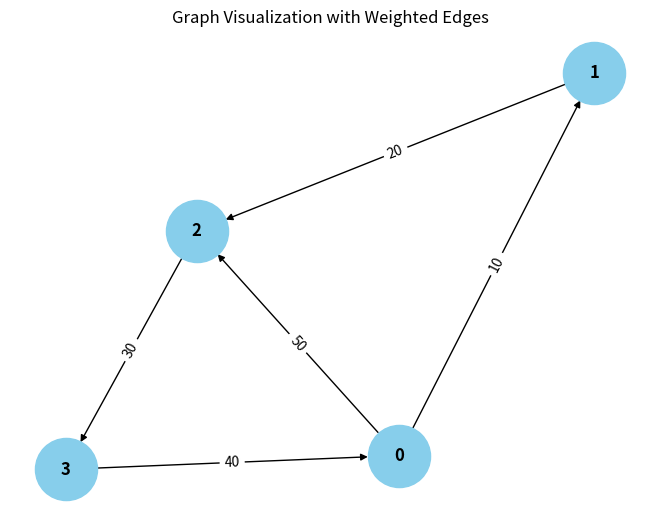

The matplotlib source for this figure:
from collections import defaultdict

# ---------------------------
# WeightedGraph Class
# ---------------------------
class WeightedGraph:
    def __init__(self, vertices):
        self.vertices = vertices
        self.adj_list = {i: [] for i in range(vertices)}  # Adjacency list for the graph
        self.edges = []  # List to store the edges (u, v, weight)

    def add_edge(self, u, v, weight):
        """Add a single edge to the graph."""
        if (u, v, weight) not in self.edges:
            self.edges.append((u, v, weight))
            self.adj_list[u].append((v, weight))

    def add_multiple_edges(self, edges):
        """Add multiple edges at once."""
        for u, v, weight in edges:
            self.add_edge(u, v, weight)

    def get_edges(self):
        """Return all edges in the graph."""
        return self.edges

    def print_edges(self):
        """Print the edges of the graph."""
        print("Edges in the graph:")
        for u, v, weight in self.edges:
            print(f"{u} -> {v} (Weight: {weight})")

    def print_adj_list(self):
        """Print the adjacency list of the graph."""
        print("Adjacency List of the graph:")
        for u in self.adj_list:
            print(f"{u} -> {self.adj_list[u]}")

    def is_cyclic_directed(self):
        """Detect if there is a cycle in a directed graph using DFS."""
        visited = [False] * self.vertices
        rec_stack = [False] * self.vertices

        def dfs(v):
            visited[v] = True
            rec_stack[v] = True
            for neighbor, _ in self.adj_list[v]:
                if not visited[neighbor] and dfs(neighbor):
                    return True
                elif rec_stack[neighbor]:
                    return True
            rec_stack[v] = False
            return False

        for node in range(self.vertices):
            if not visited[node]:
                if dfs(node):
                    return True
        return False

    def is_cyclic_undirected(self):
        """Detect if there is a cycle in an undirected graph using DFS."""
        visited = [False] * self.vertices

        def dfs(v, parent):
            visited[v] = True
            for neighbor, _ in self.adj_list[v]:
                if not visited[neighbor]:
                    if dfs(neighbor, v):
                        return True
                elif parent != neighbor:
                    return True
            return False

        for node in range(self.vertices):
            if not visited[node]:
                if dfs(node, -1):
                    return True
        return False

    def is_negative_cycle(self):
        """Detect if there is a negative cycle using Bellman-Ford."""
        dist = [float("inf")] * self.vertices
        dist[0] = 0  # Start from node 0

        for _ in range(self.vertices - 1):
            for u, v, weight in self.edges:
                if dist[u] != float("inf") and dist[u] + weight < dist[v]:
                    dist[v] = dist[u] + weight

        for u, v, weight in self.edges:
            if dist[u] != float("inf") and dist[u] + weight < dist[v]:
                return True  # Negative cycle detected
        return False

    def reset_graph(self):
        """Reset the graph to its empty state."""
        self.edges = []  # Clear all edges
        self.adj_list = {i: [] for i in range(self.vertices)}  # Reset adjacency list for each vertex

    def union(self, parent, u, v):
        """Union-find helper function."""
        root_u = self.find_parent(parent, u)
        root_v = self.find_parent(parent, v)
        if root_u != root_v:
            parent[root_u] = root_v

    def find_parent(self, parent, v):
        """Find the root of the node using path compression."""
        if parent[v] == -1:
            return v
        parent[v] = self.find_parent(parent, parent[v])
        return parent[v]

    def is_cyclic_undirected_union_find(self):
        """Detect cycles in an undirected graph using Union-Find."""
        parent = [-1] * self.vertices

        for u, v, _ in self.edges:
            x = self.find_parent(parent, u)
            y = self.find_parent(parent, v)

            if x == y:
                return True
            self.union(parent, x, y)
        return False

    # ---------------------------
    # Helper functions for testing
    # ---------------------------

    def reset_graph_helper(self):
        """Reset the graph to an empty state for testing."""
        self.edges = []
        self.adj_list = defaultdict(list)

    def get_edges_helper(self):
        """Return all edges for testing."""
        return self.edges

    def add_multiple_edges_helper(self, edges):
        """Add multiple edges for testing."""
        for edge in edges:
            self.add_edge(*edge)

# ---------------------------
# Helper Class for Cycle Test Results
# ---------------------------
class CycleDetectionResults:
    def __init__(self):
        self.directed_cycle_detected = False
        self.undirected_cycle_detected = False
        self.negative_cycle_detected = False

# ---------------------------
# Additional Functionalities
# ---------------------------

class GraphRenderer:
    def __init__(self, graph):
        """Initialize the renderer for visualizing the graph."""
        self.graph = graph

    def render_edges(self):
        """Render the edges of the graph."""
        print("\nRendering edges of the graph:")
        for u, v, weight in self.graph.get_edges():
            print(f"{u} -> {v} (Weight: {weight})")

    def render_adj_list(self):
        """Render the adjacency list of the graph."""
        print("\nRendering adjacency list:")
        self.graph.print_adj_list()

    def render_summary(self):
        """Render a summary of the graph."""
        print("\nGraph summary:")
        print(f"Total vertices: {self.graph.vertices}")
        print(f"Total edges: {len(self.graph.get_edges())}")
        print(f"Is cyclic (directed): {self.graph.is_cyclic_directed()}")
        print(f"Is cyclic (undirected): {self.graph.is_cyclic_undirected()}")
        print(f"Has negative cycle: {self.graph.is_negative_cycle()}")

import matplotlib.pyplot as plt
import networkx as nx

class WeightedGraphVisualization:
    def __init__(self, graph):
        """Initialize the visualization of weighted graph."""
        self.graph = graph

    def visualize(self):
        """Visualize the graph with weighted edges using networkx and matplotlib."""
        G = nx.DiGraph()  # Using DiGraph for directed graph visualization

        # Add edges to the networkx graph
        for u, v, weight in self.graph.get_edges():
            G.add_edge(u, v, weight=weight)

        # Draw the graph
        pos = nx.spring_layout(G)  # Layout for node positioning
        edge_labels = nx.get_edge_attributes(G, 'weight')

        # Draw nodes, edges, and labels
        nx.draw(G, pos, with_labels=True, node_color='skyblue', node_size=(2000-1), font_size=12, font_weight='bold')
        nx.draw_networkx_edge_labels(G, pos, edge_labels=edge_labels)

        # Display the plot
        plt.title("Graph Visualization with Weighted Edges")
        plt.show()


# ---------------------------
# Main Program
# ---------------------------

class WeightedGraphHandler:
    def __init__(self, vertices):
        """Initialize the graph handler."""
        self.graph = WeightedGraph(vertices)
        self.renderer = GraphRenderer(self.graph)
        self.visualizer = WeightedGraphVisualization(self.graph)

    def add_edges(self, edges):
        """Add edges to the graph."""
        for edge in edges:
            self.graph.add_edge(*edge)

    def render_graph(self):
        """Render the graph using the renderer."""
        self.renderer.render_edges()
        self.renderer.render_adj_list()

    def visualize_graph(self):
        """Visualize the graph using the visualizer."""
        self.visualizer.visualize()

    def cycle_detection_summary(self):
        """Print the cycle detection summary."""
        print("\nCycle detection summary:")
        print(f"Directed cycle detected: {self.graph.is_cyclic_directed()}")
        print(f"Undirected cycle detected: {self.graph.is_cyclic_undirected()}")
        print(f"Negative cycle detected: {self.graph.is_negative_cycle()}")

# ---------------------------
# Extended Graph Operations
# ---------------------------

class GraphCycleAnalysis:
    def __init__(self, graph):
        """Initialize cycle analysis on the graph."""
        self.graph = graph
        self.results = CycleDetectionResults()

    def analyze_cycles(self):
        """Analyze different types of cycles in the graph."""
        self.results.directed_cycle_detected = self.graph.is_cyclic_directed()
        self.results.undirected_cycle_detected = self.graph.is_cyclic_undirected()
        self.results.negative_cycle_detected = self.graph.is_negative_cycle()

    def print_analysis(self):
        """Print the analysis results."""
        print(f"Directed cycle detected: {self.results.directed_cycle_detected}")
        print(f"Undirected cycle detected: {self.results.undirected_cycle_detected}")
        print(f"Negative cycle detected: {self.results.negative_cycle_detected}")

# ---------------------------
# Main Function
# ---------------------------

if __name__ == "__main__":
    # Create a graph with 4 vertices (0, 1, 2, 3)
    graph_handler = WeightedGraphHandler(4)

    # Add some sample edges (u, v, weight)
    edges = [
        (0, 1, 10),  # Edge from 0 to 1 with weight 10
        (1, 2, 20),  # Edge from 1 to 2 with weight 20
        (2, 3, 30),  # Edge from 2 to 3 with weight 30
        (3, 0, 40),  # Edge from 3 to 0 with weight 40 (creates a directed cycle: 0 -> 1 -> 2 -> 3 -> 0)
        (0, 2, 50)  # Edge from 0 to 2 with weight 50
    ]

    # Add edges to the graph
    graph_handler.add_edges(edges)

    # Render the graph's edges and adjacency list
    graph_handler.render_graph()

    # Visualize the graph
    graph_handler.visualize_graph()

    # Detect and print the cycle results
    graph_handler.cycle_detection_summary()

    # Analyze cycles in detail
    cycle_analysis = GraphCycleAnalysis(graph_handler.graph)
    cycle_analysis.analyze_cycles()
    cycle_analysis.print_analysis()
